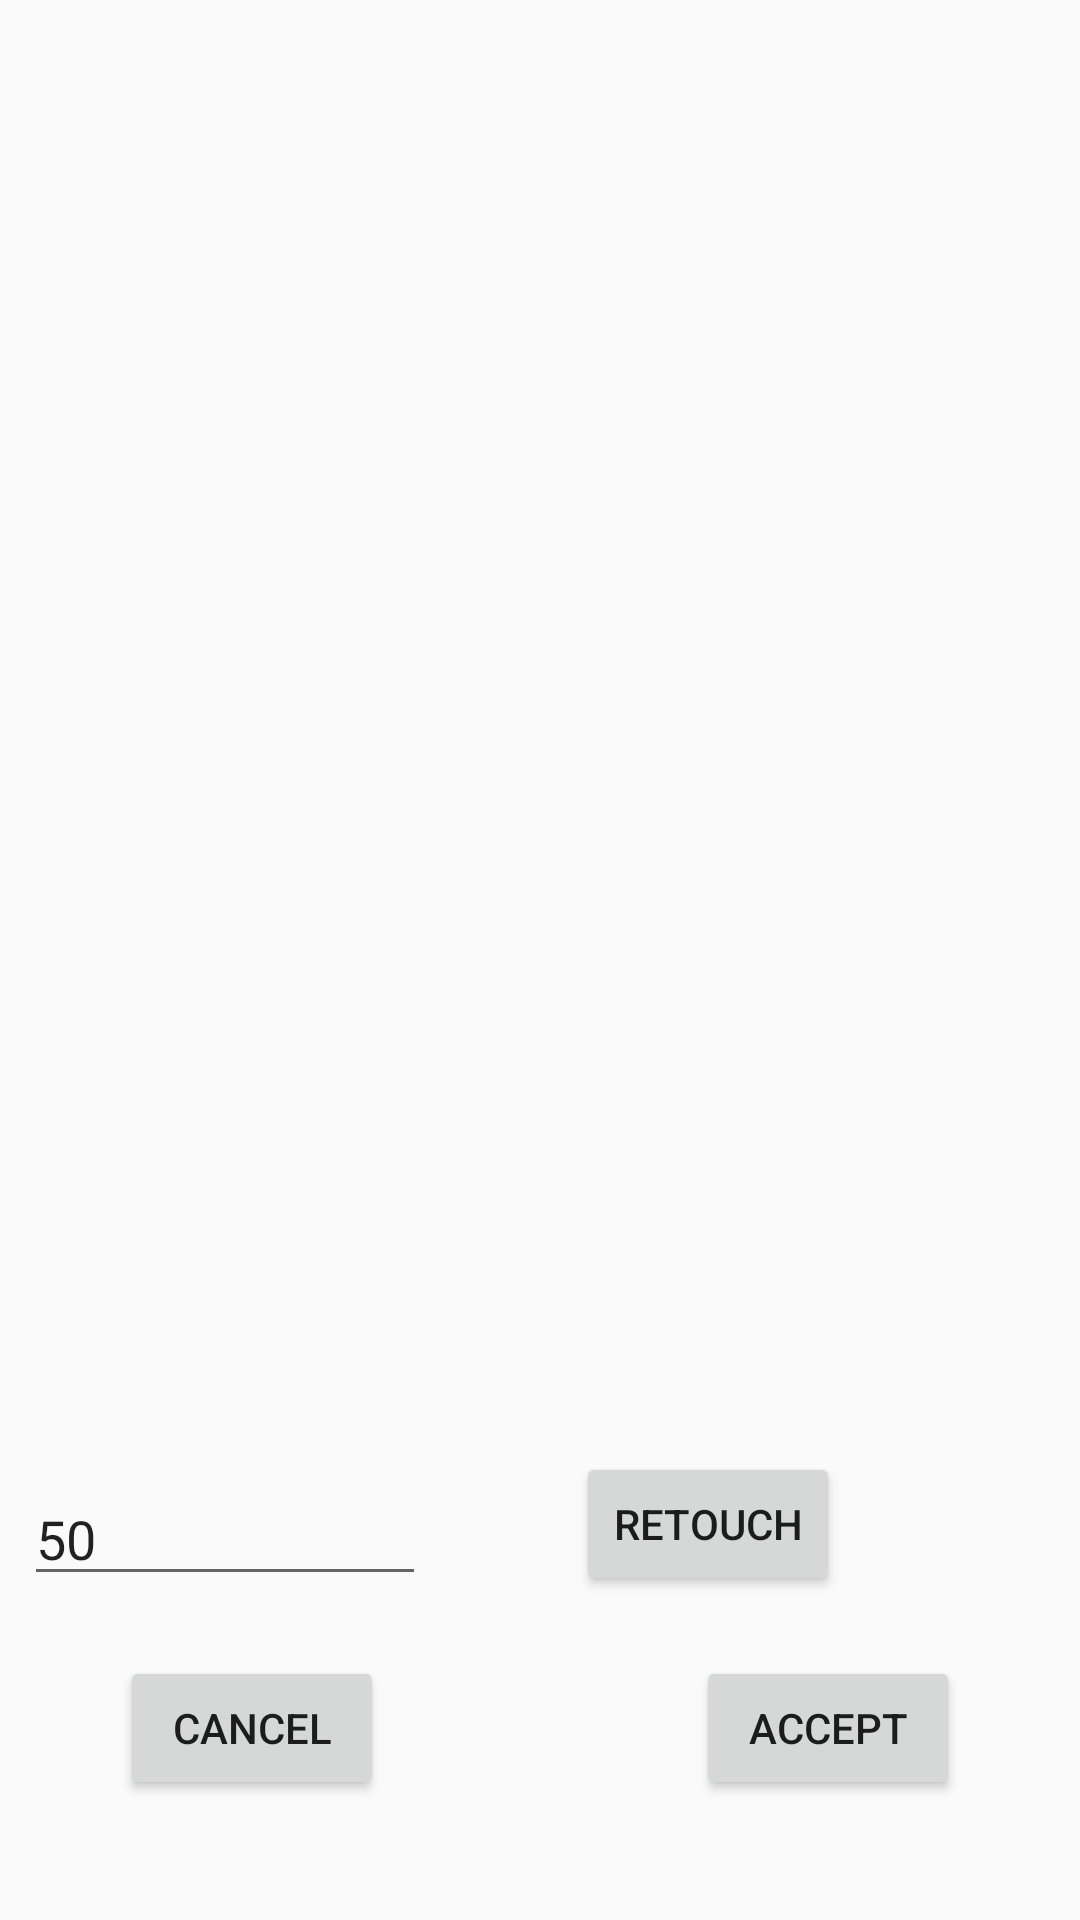

Here is an Android app screen rendered from its layout file. Give the layout XML and the strings, colors and styles it references.
<!-- AndroidManifest.xml: activity theme AppTheme.NoActionBar -->
<!-- res/layout/activity_retouch.xml -->
<?xml version="1.0" encoding="utf-8"?>
<android.support.constraint.ConstraintLayout
        xmlns:android="http://schemas.android.com/apk/res/android"
        xmlns:app="http://schemas.android.com/apk/res-auto"
        xmlns:tools="http://schemas.android.com/tools"
        android:layout_width="match_parent"
        android:layout_height="match_parent"
        tools:context=".RetouchActivity">


    <ImageView
            android:layout_width="328dp"
            android:layout_height="476dp" tools:src="@tools:sample/avatars[3]" android:id="@+id/retouchImage"
            android:layout_marginTop="16dp"
            app:layout_constraintTop_toTopOf="parent"
            app:layout_constraintEnd_toEndOf="parent" android:layout_marginEnd="41dp"
            app:layout_constraintStart_toStartOf="parent" android:layout_marginStart="41dp"
            app:layout_constraintHorizontal_bias="0.0"/>
    <Button
            android:text="@string/cancel"
            android:layout_width="wrap_content"
            android:layout_height="wrap_content" android:id="@+id/button_cancel"
            app:layout_anchor="@+id/retouchImage"
            app:layout_constraintBottom_toBottomOf="parent"
            android:layout_marginBottom="40dp" app:layout_constraintStart_toStartOf="parent"
            android:layout_marginStart="40dp"/>
    <EditText
            android:layout_width="134dp"
            android:layout_height="wrap_content"
            android:inputType="number"
            android:ems="10"
            android:id="@+id/radiusRetouchValue"
            app:layout_anchor="@+id/retouchImage"
            android:text="50" android:layout_marginEnd="50dp"
            app:layout_constraintEnd_toStartOf="@+id/buttonRetouch"
            app:layout_constraintBottom_toTopOf="@+id/button_cancel" android:layout_marginBottom="20dp"/>
    <Button
            android:text="@string/accept"
            android:layout_width="wrap_content"
            android:layout_height="wrap_content"
            android:id="@+id/button_accept"
            app:layout_constraintEnd_toEndOf="parent"
            android:layout_marginEnd="40dp" app:layout_constraintBottom_toBottomOf="parent"
            android:layout_marginBottom="40dp"/>
    <Button
            android:text="@string/retouch"
            android:layout_width="wrap_content"
            android:layout_height="wrap_content"
            android:id="@+id/buttonRetouch" app:layout_constraintEnd_toEndOf="parent"
            android:layout_marginEnd="80dp" android:layout_marginBottom="20dp"
            app:layout_constraintBottom_toTopOf="@+id/button_accept"/>

</android.support.constraint.ConstraintLayout>
<!-- resources referenced by this layout -->
<resources>
  <string name="accept">Accept</string>
  <string name="cancel">Cancel</string>
  <string name="retouch">Retouch</string>
  <style name="AppTheme.NoActionBar">
          <item name="windowActionBar">false</item>
          <item name="windowNoTitle">true</item>
      </style>
</resources>
